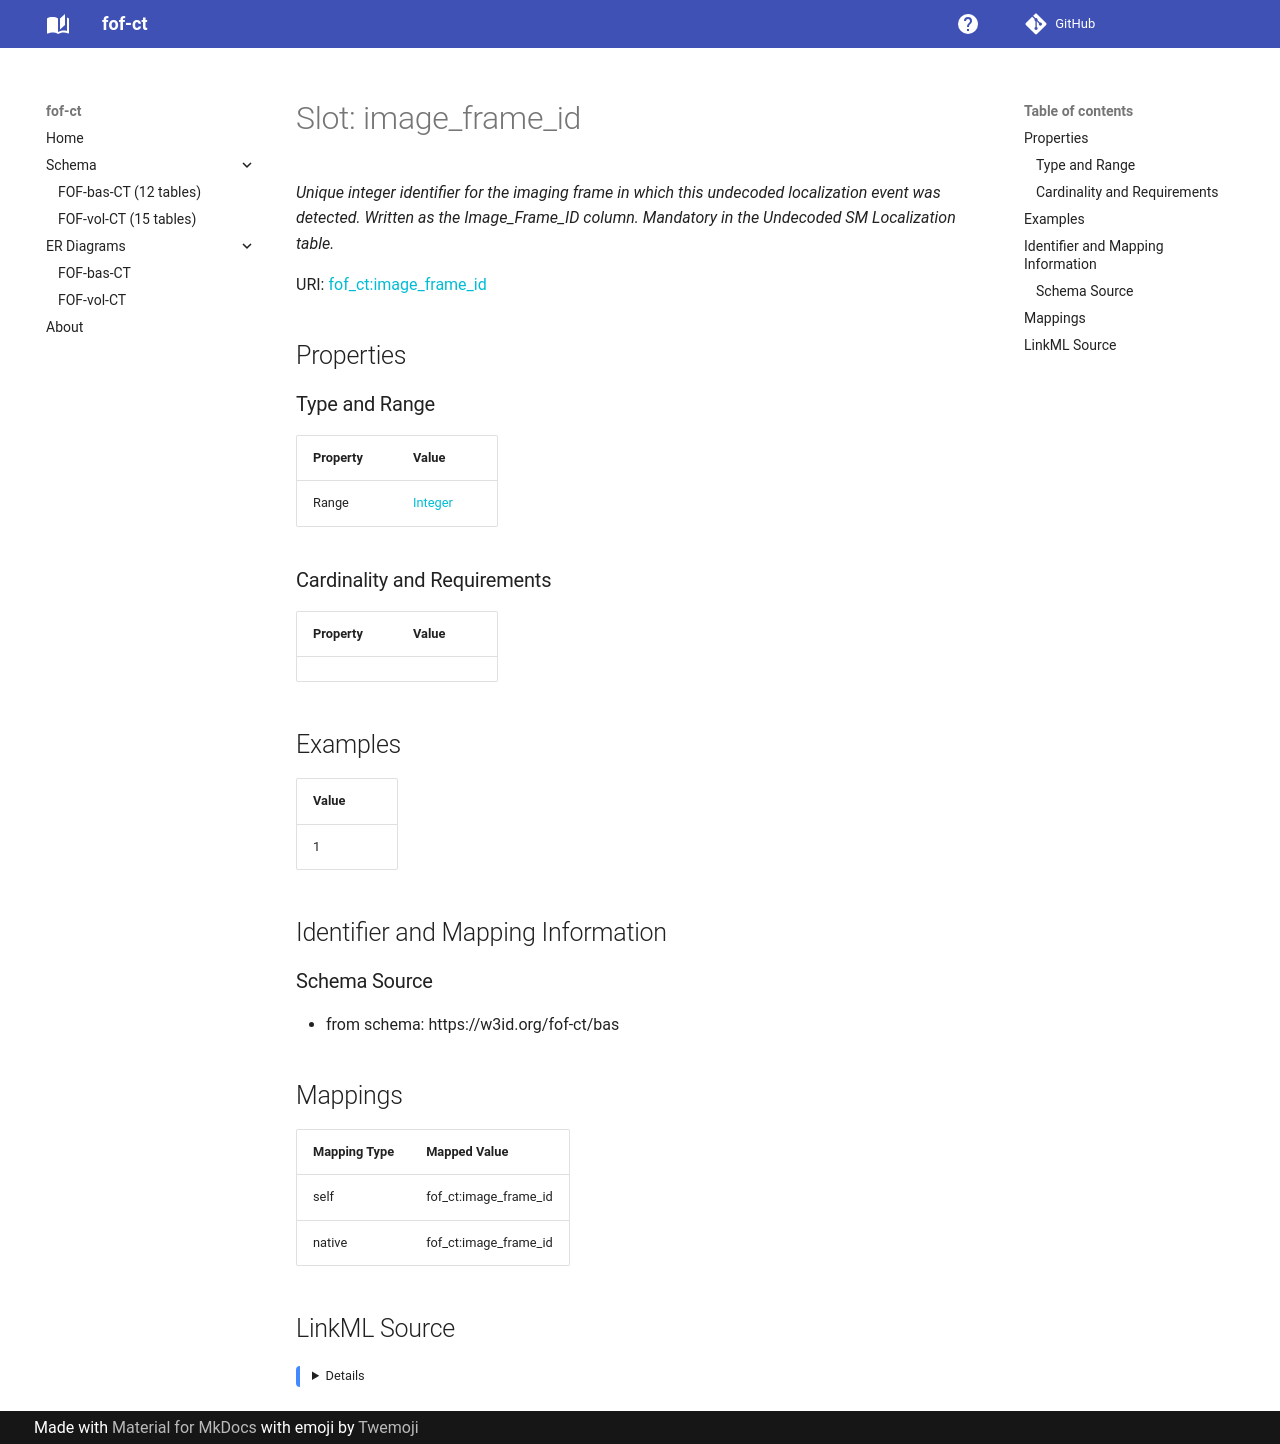

repository: strambc/fof-ct-linkml · page: bas/image_frame_id/index.html · generator: mkdocs

---
search:
  boost: 5.0
---

# Slot: image_frame_id 


_Unique integer identifier for the imaging frame in which this undecoded localization event was detected. Written as the Image_Frame_ID column. Mandatory in the Undecoded SM Localization table._



<div data-search-exclude markdown="1">



URI: [fof_ct:image_frame_id](https://w3id.org/fof-ct/image_frame_id)
<!-- no inheritance hierarchy -->







## Properties

### Type and Range

| Property | Value |
| --- | --- |
| Range | [Integer](Integer.md) |

### Cardinality and Requirements

| Property | Value |
| --- | --- |









## Examples

| Value |
| --- |
| 1 |



## Identifier and Mapping Information





### Schema Source


* from schema: https://w3id.org/fof-ct/bas




## Mappings

| Mapping Type | Mapped Value |
| ---  | ---  |
| self | fof_ct:image_frame_id |
| native | fof_ct:image_frame_id |




## LinkML Source

<details>
```yaml
name: image_frame_id
description: Unique integer identifier for the imaging frame in which this undecoded
  localization event was detected. Written as the Image_Frame_ID column. Mandatory
  in the Undecoded SM Localization table.
examples:
- value: '1'
from_schema: https://w3id.org/fof-ct/bas
rank: 1000
range: integer

```
</details></div>
